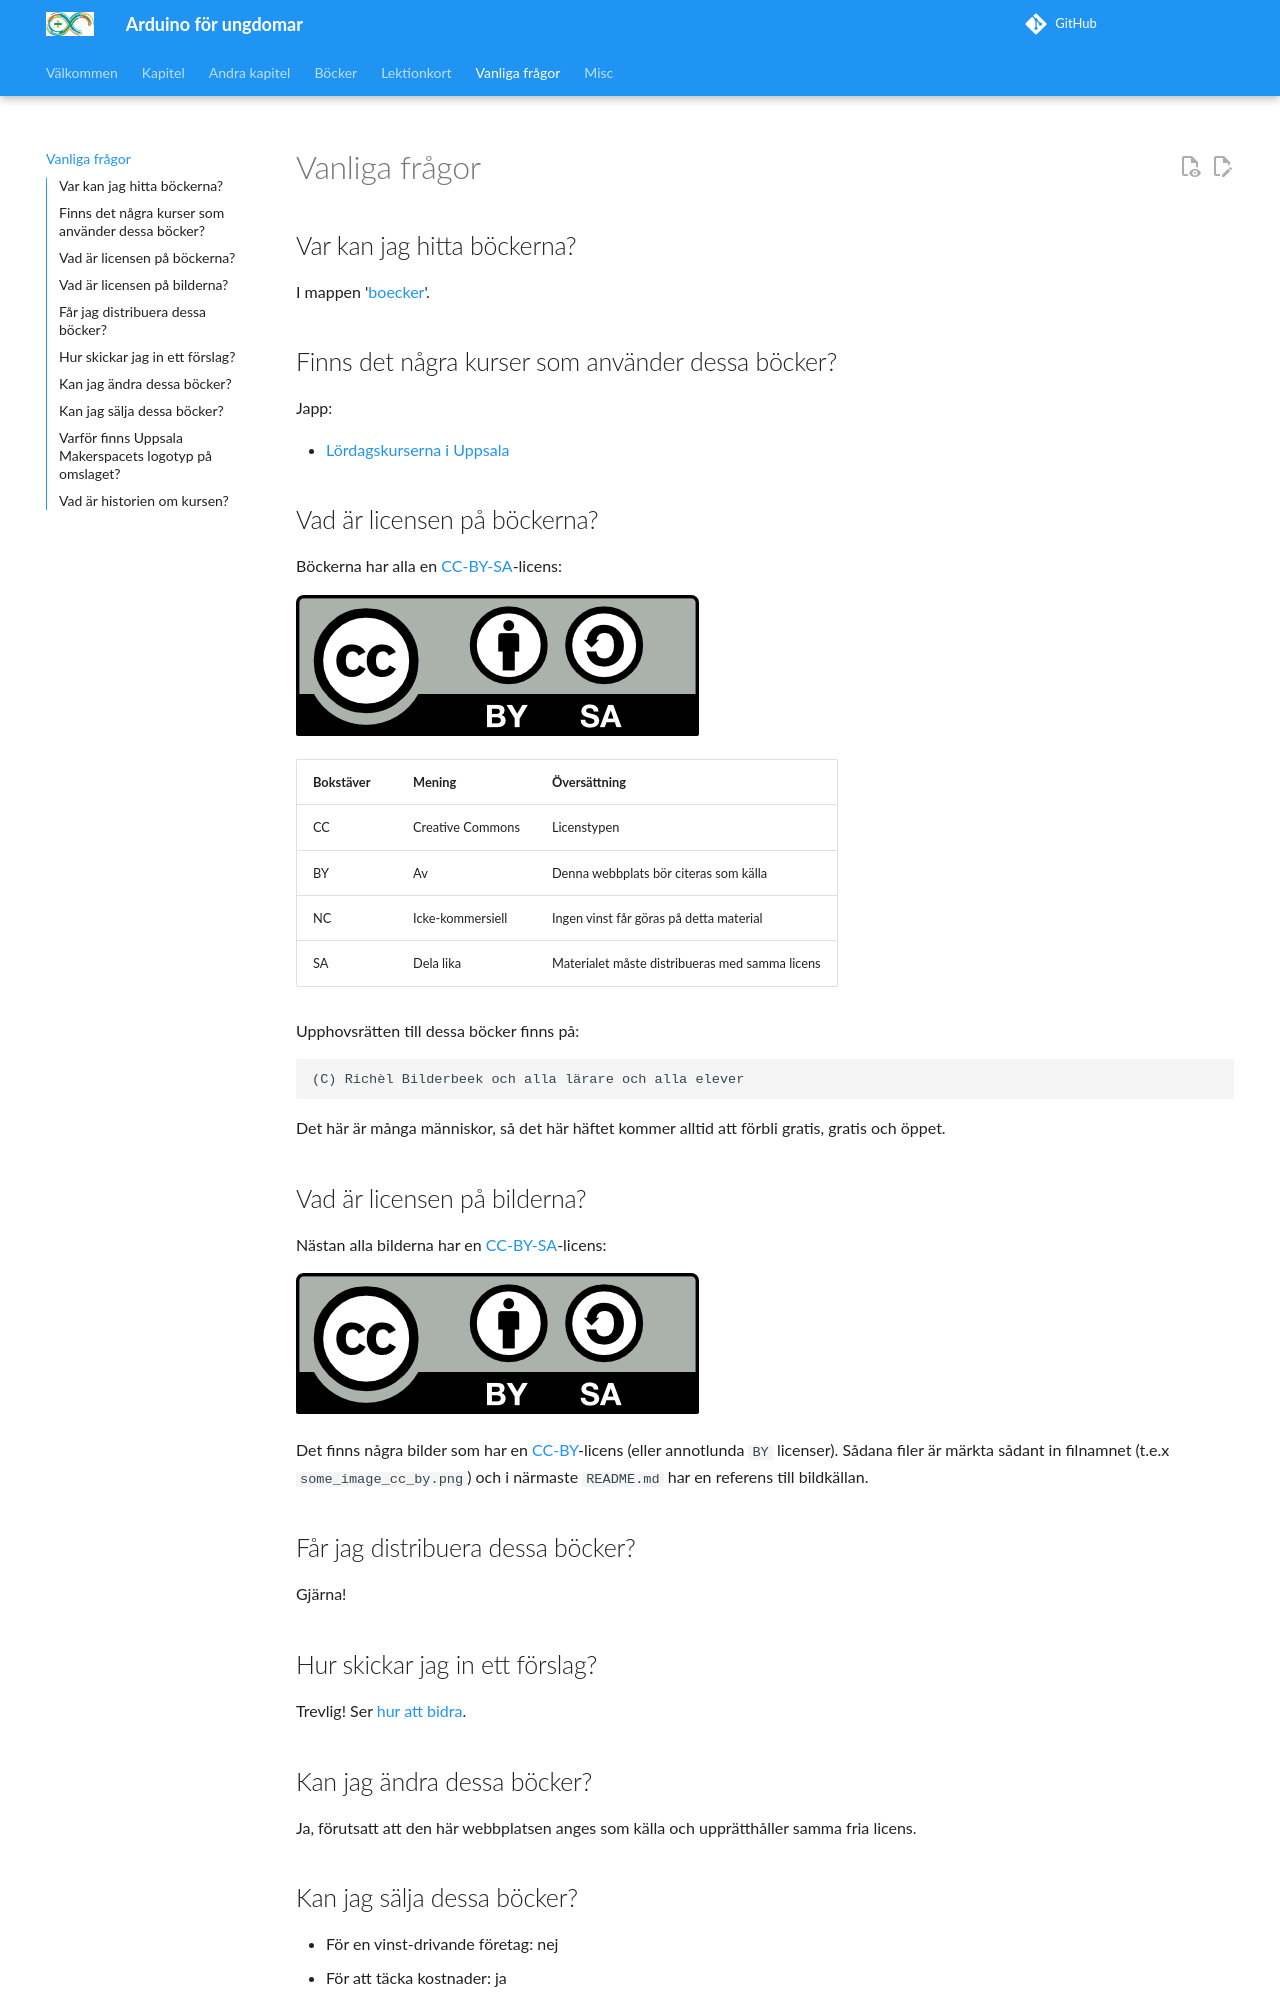

repository: richelbilderbeek/arduino_foer_ungdomar · page: faq/index.html · generator: mkdocs

# Vanliga frågor

## Var kan jag hitta böckerna?

I mappen '[boecker](boecker/README.md)'.

## Finns det några kurser som använder dessa böcker?

Japp:

 * [Uppsala](https://github.com/richelbilderbeek/arduinokurs)

## Vad är licensen på böckerna?

Böckerna har alla en [CC-BY-NC-SA](https://sv.wikipedia.org/wiki/Creative_Commons#Licenser)-licens:

![Licensen för den här boken](pics/CC-BY-NC-SA.png)

Bokstäver|Mening          |Översättning
---------|----------------|-----------------------------------------------
CC       |Creative Commons|Licenstypen
BY       |Av              |Denna webbplats bör citeras som källa
NC       |Icke-kommersiell|Ingen vinst får göras på detta material
SA       |Dela lika       |Materialet måste distribueras med samma licens

Upphovsrätten till dessa böcker finns på:

```
(C) Richèl Bilderbeek och alla lärare och alla elever
```

Det här är många människor, så det här häftet kommer alltid att förbli gratis, gratis och öppet.

## Får jag distribuera dessa böcker?

Ja tack!

## Hur skickar jag in ett förslag?

Trevlig!

Det finns flera alternativ:

 * Skicka ett e-postmeddelande till @richelbilderbeek, sök efter "Richel Bilderbeek email"
 * Skapa en Issue
 * Skapa en Pull Request

## Kan jag ändra dessa böcker?

Ja, förutsatt att den här webbplatsen anges som källa
och upprätthåller samma fria licens.

## Kan jag sälja dessa böcker?

Att sälja är inte rätt ord här.

Böckerna får tryckas fritt.
Detta ger tryckkostnader.
Böckerna kan säljas för dessa kostnader.
På så sätt kan du se priset på häften som servicekostnader.
Ingen vinst får göras på bokföringen.

## Varför finns Uppsala Makerspacets logotyp på omslaget?

Dessa häften användes för första gången 
hos Uppsala Makerspace. Eftersom de trycker häften,
denna logotyp finns på omslaget.

Det är fullt möjligt att byta omslag, utan eller med annan logotyp.
